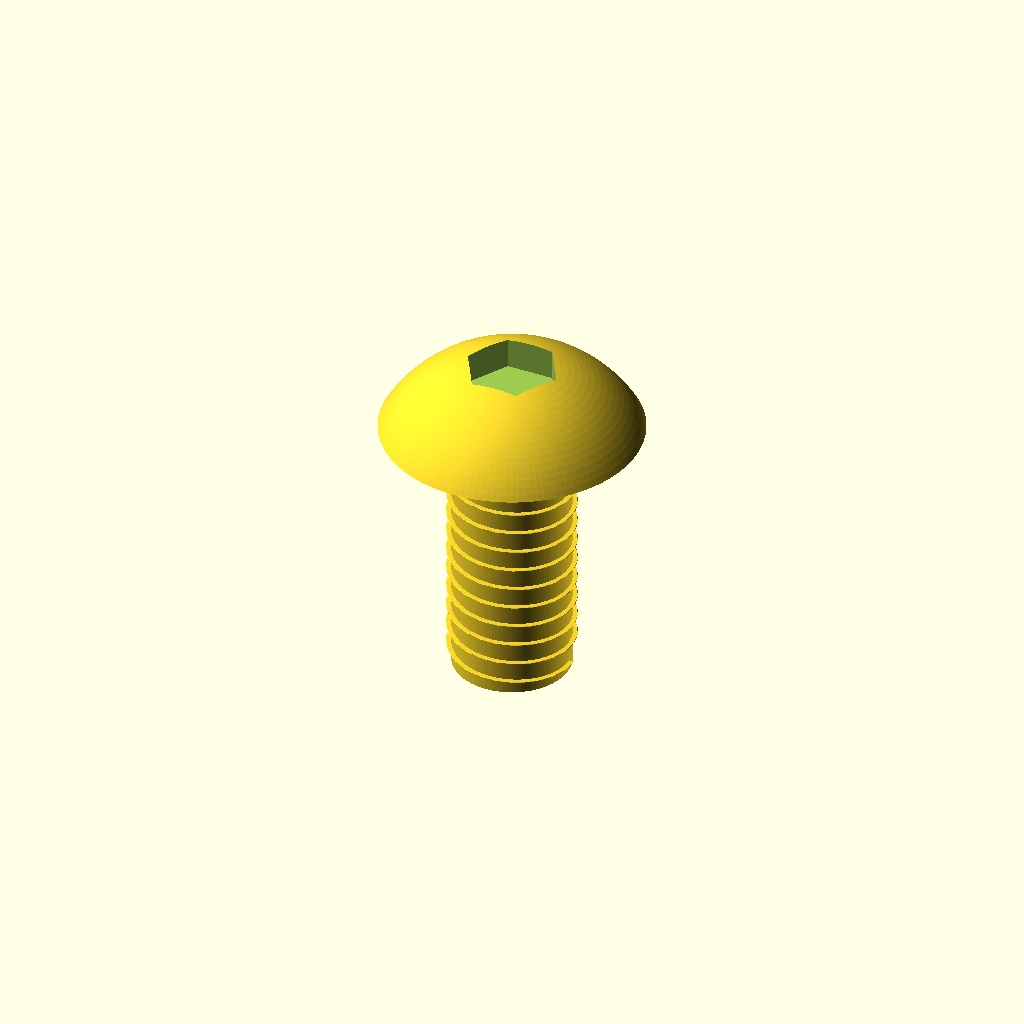
Cell 1: the model at its default parameters.
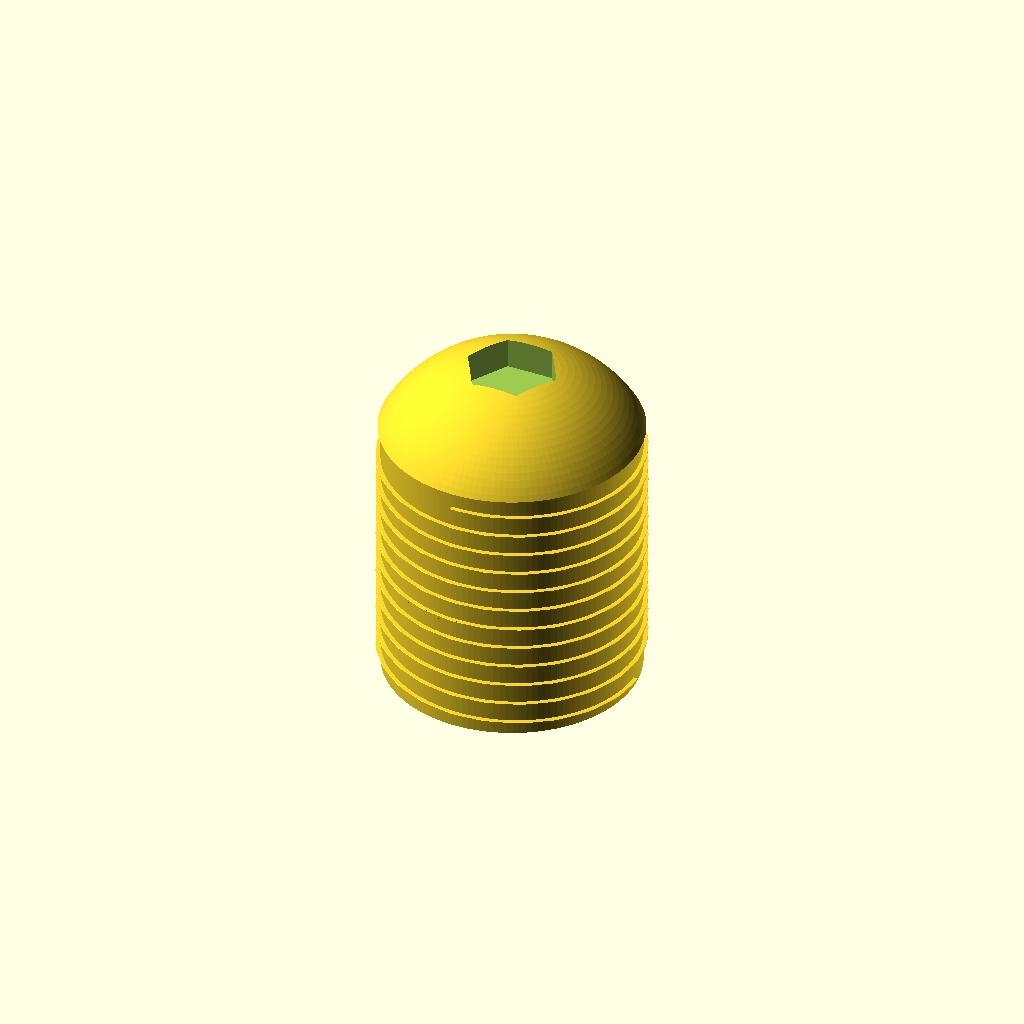
Cell 2: the same model with shank_d = 10.
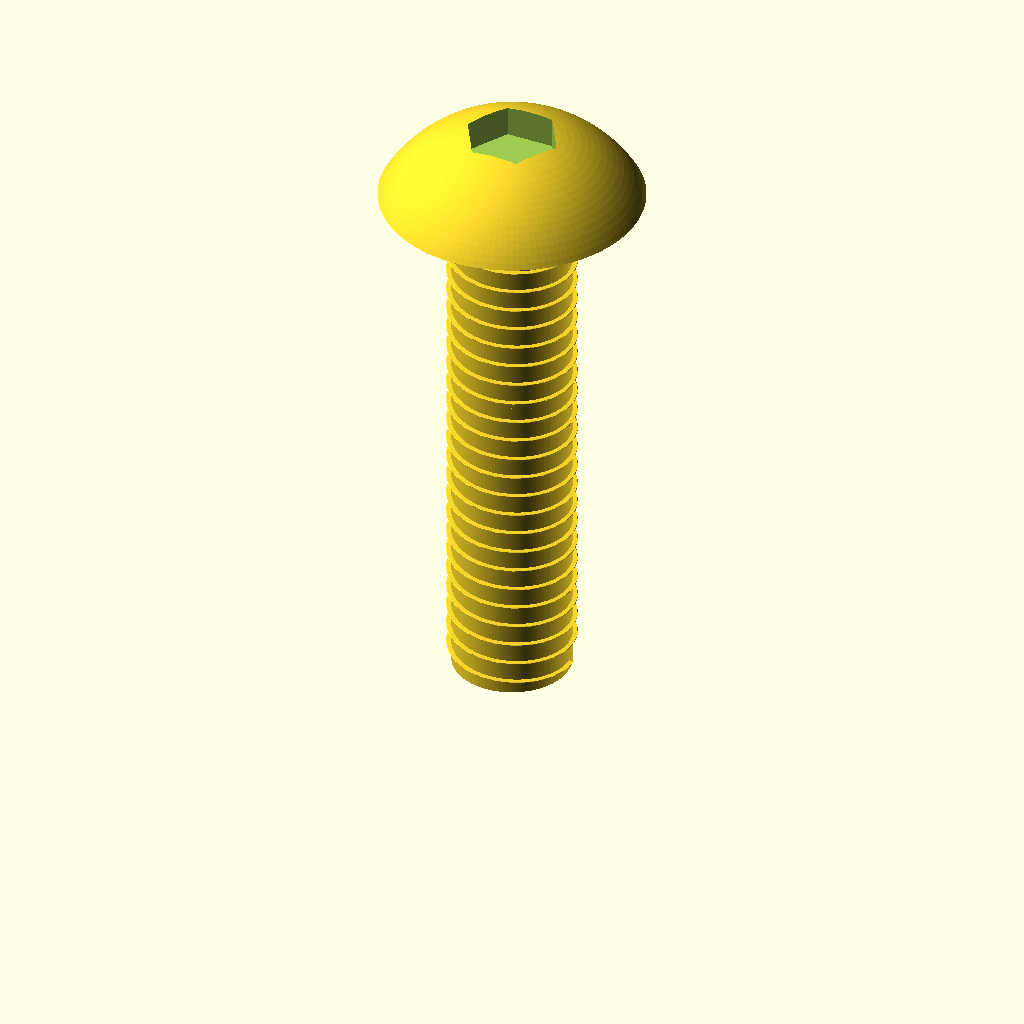
Cell 3: length = 20 (everything else at default).
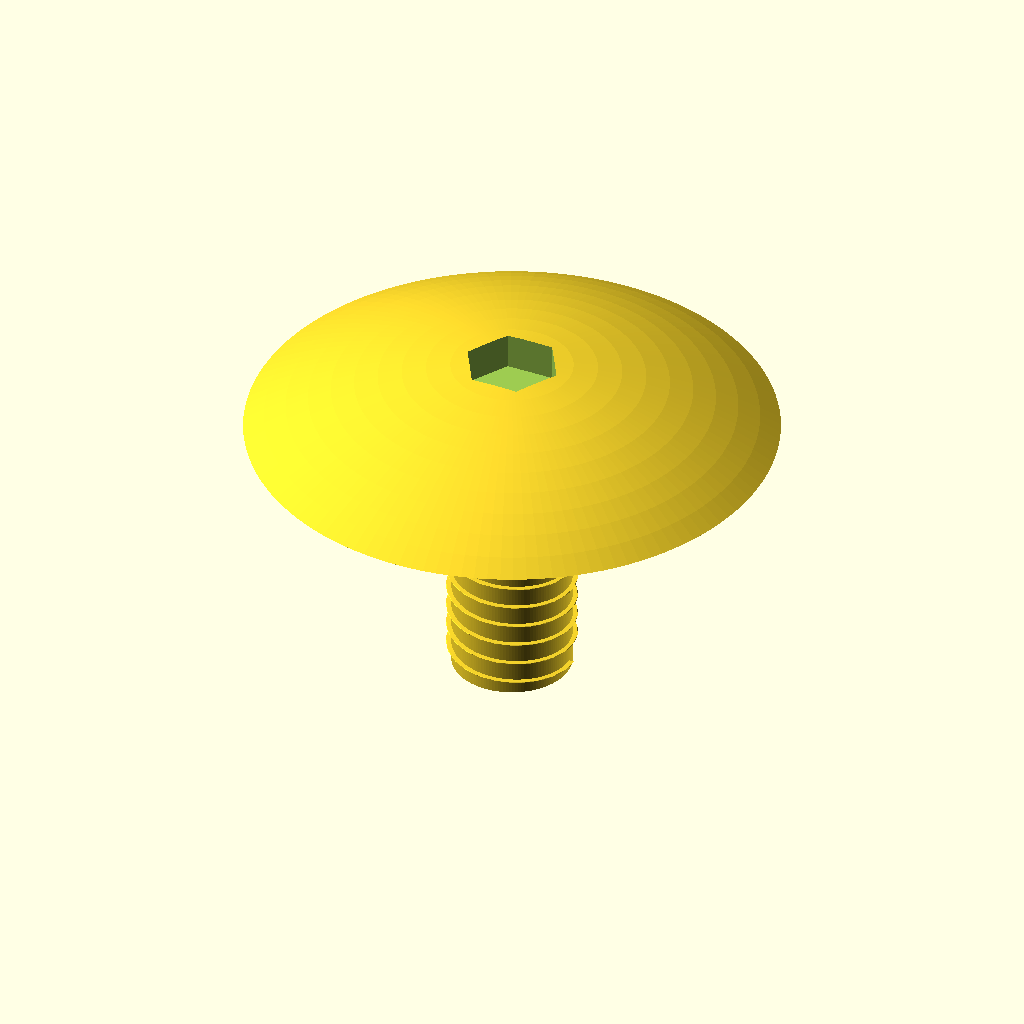
Cell 4 — head_d set to 19, the other parameters unchanged.
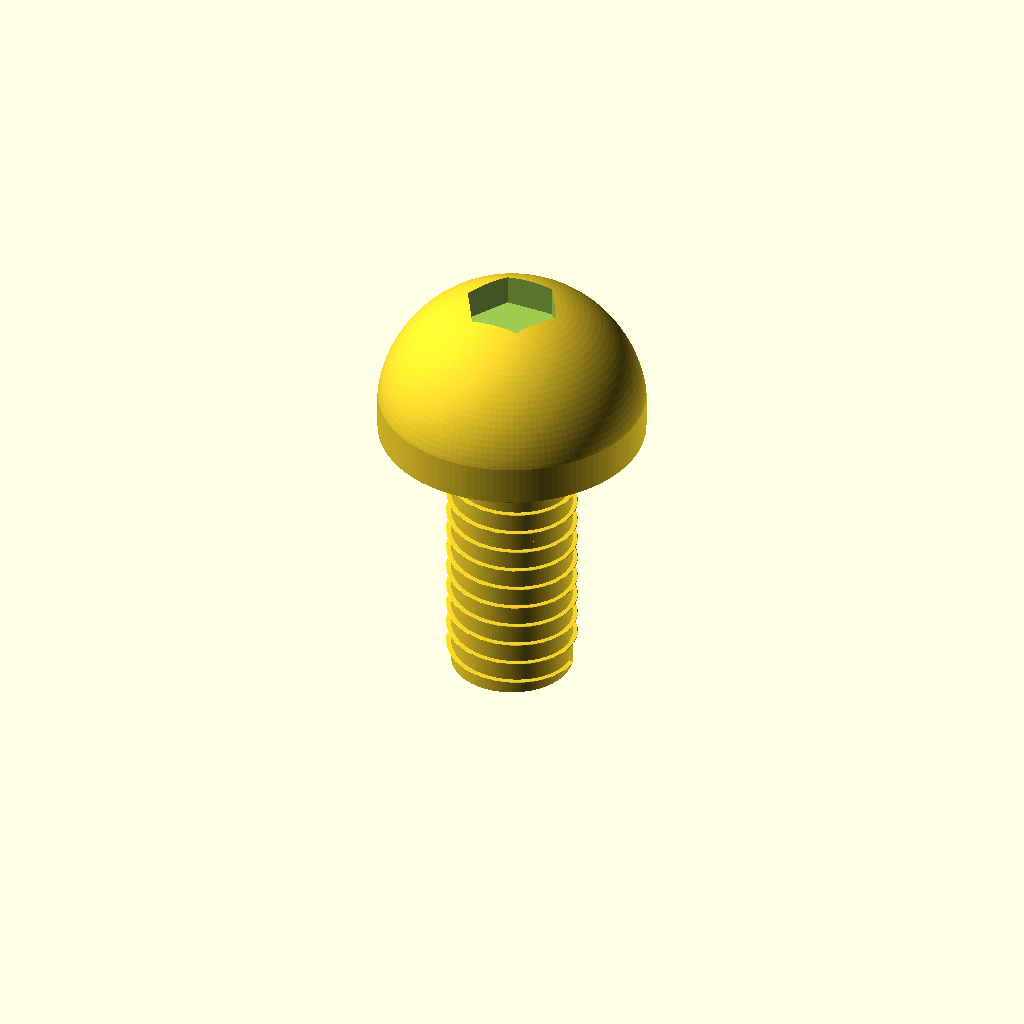
Cell 5: head_h = 5.5 (everything else at default).
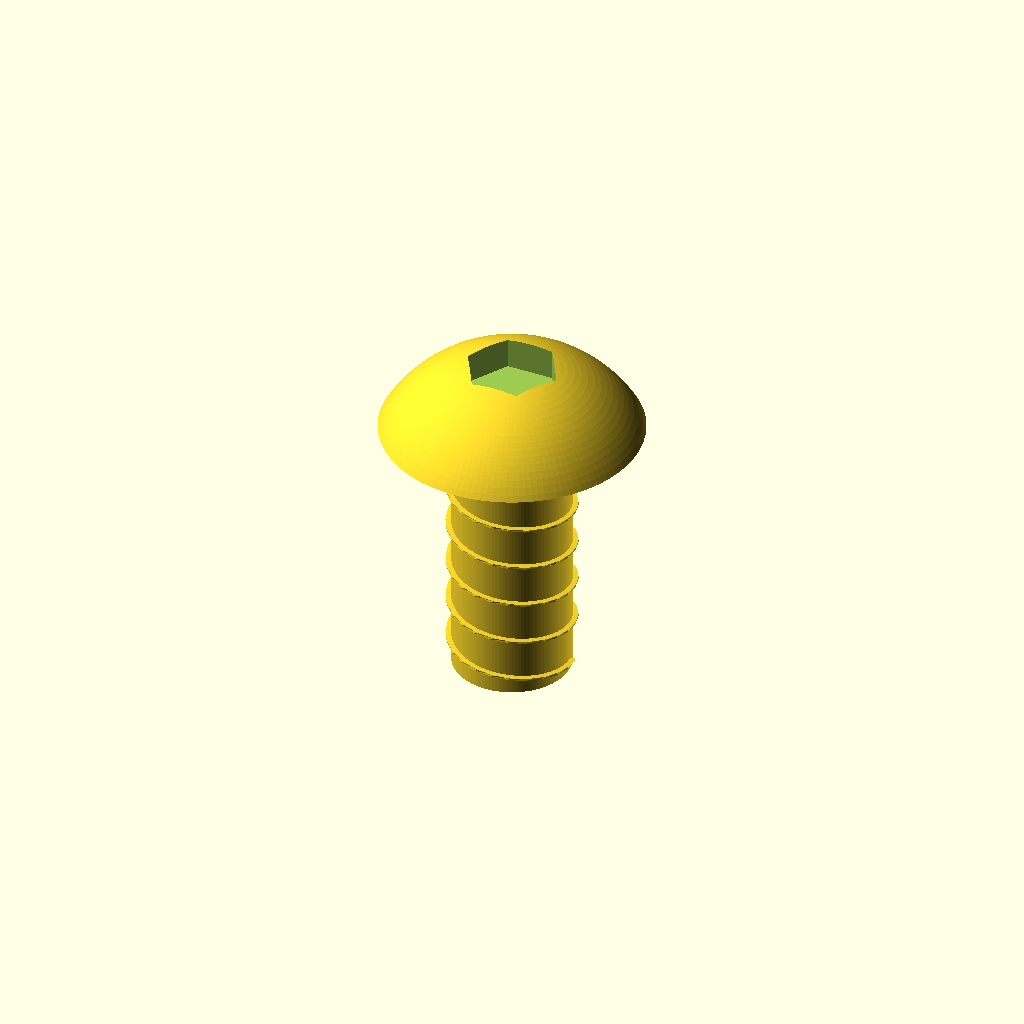
Cell 6 — thread_pitch set to 1.6, the other parameters unchanged.
All cells are drawn from one camera (rotation 55°, 0°, 25°, orthographic, colour scheme Cornfield), so only the parameter changes between them.
OpenSCAD source file additional_study/matched_effort/results/direct_vlm/scad/screw__M5_dome_screw.scad:
$fn = 128;

// Requested dimensions (mm)
shank_d = 5.0;
length  = 10.0;

head_d  = 9.5;
head_h  = 2.75;

// Detail controls
thread_pitch = 0.8;          // visual thread pitch (mm)
thread_depth = 0.35;         // radial depth (mm) (kept modest for robustness)
thread_start_clear = 0.6;    // unthreaded length under head (mm)
thread_end_clear   = 0.4;    // unthreaded at tip (mm)
drive_d = 3.0;               // simple hex socket across flats approx (mm)
drive_depth = 1.4;           // socket depth (mm)

module hex_socket(af=3.0, h=1.4) {
    // Regular hex with across-flats = af
    r = af / sqrt(3); // circumradius
    linear_extrude(height=h, center=false)
        polygon([for (i=[0:5]) [r*cos(60*i), r*sin(60*i)]]);
}

module helical_thread_visual(d_core, d_major, pitch, h) {
    // Simple helical ridge (visual thread), unioned to core
    // Uses linear_extrude with twist; ridge is a thin rectangle at radius d_core/2
    turns = h / pitch;
    ridge_w = max(0.25, (d_major - d_core)/2); // radial thickness
    ridge_t = max(0.35, pitch*0.45);           // tangential thickness
    linear_extrude(height=h, twist=turns*360, slices=max(ceil(turns*24), 24), center=false)
        translate([d_core/2, 0, 0])
            square([ridge_w, ridge_t], center=true);
}

module dome_head_screw(shank_d, length, head_d, head_h) {
    // Ensure sane parameters
    shank_r = shank_d/2;
    head_r  = head_d/2;

    // Dome profile: spherical cap with exact base radius=head_r and height=head_h
    // Sphere radius R from cap geometry
    a = head_r;
    h = head_h;
    R = (a*a + h*h) / (2*h);

    // Thread geometry
    d_major = shank_d;
    d_core  = max(0.1, d_major - 2*thread_depth);

    // Threaded length (kept within overall shank length)
    thread_h = max(0, length - thread_start_clear - thread_end_clear);

    difference() {
        union() {
            // Core shank (minor diameter) for threads to sit on
            cylinder(d=d_core, h=length, center=false);

            // Visual helical ridge (threads), positioned to start below head
            if (thread_h > 0)
                translate([0,0,thread_end_clear])
                    helical_thread_visual(d_core=d_core, d_major=d_major, pitch=thread_pitch, h=thread_h);

            // Dome head (connected at z=length)
            translate([0,0,length])
                intersection() {
                    // Sphere positioned so cap base is at z=0 and top at z=head_h
                    translate([0,0, h - R]) sphere(r=R);
                    cylinder(r=head_r, h=head_h, center=false);
                }
        }

        // Drive feature: hex socket in the top of the dome head
        // Cut from the top down by drive_depth, staying within head height
        dd = min(drive_depth, head_h - 0.2);
        if (dd > 0)
            translate([0,0,length + head_h - dd])
                hex_socket(af=drive_d, h=dd + 0.2);
    }
}

dome_head_screw(shank_d, length, head_d, head_h);
Parameter table extracted from the source (name, type, default, range or options):
shank_d: number, default 5
length: number, default 10
head_d: number, default 9.5
head_h: number, default 2.75
thread_pitch: number, default 0.8
thread_depth: number, default 0.35
thread_start_clear: number, default 0.6
thread_end_clear: number, default 0.4
drive_d: number, default 3
drive_depth: number, default 1.4
